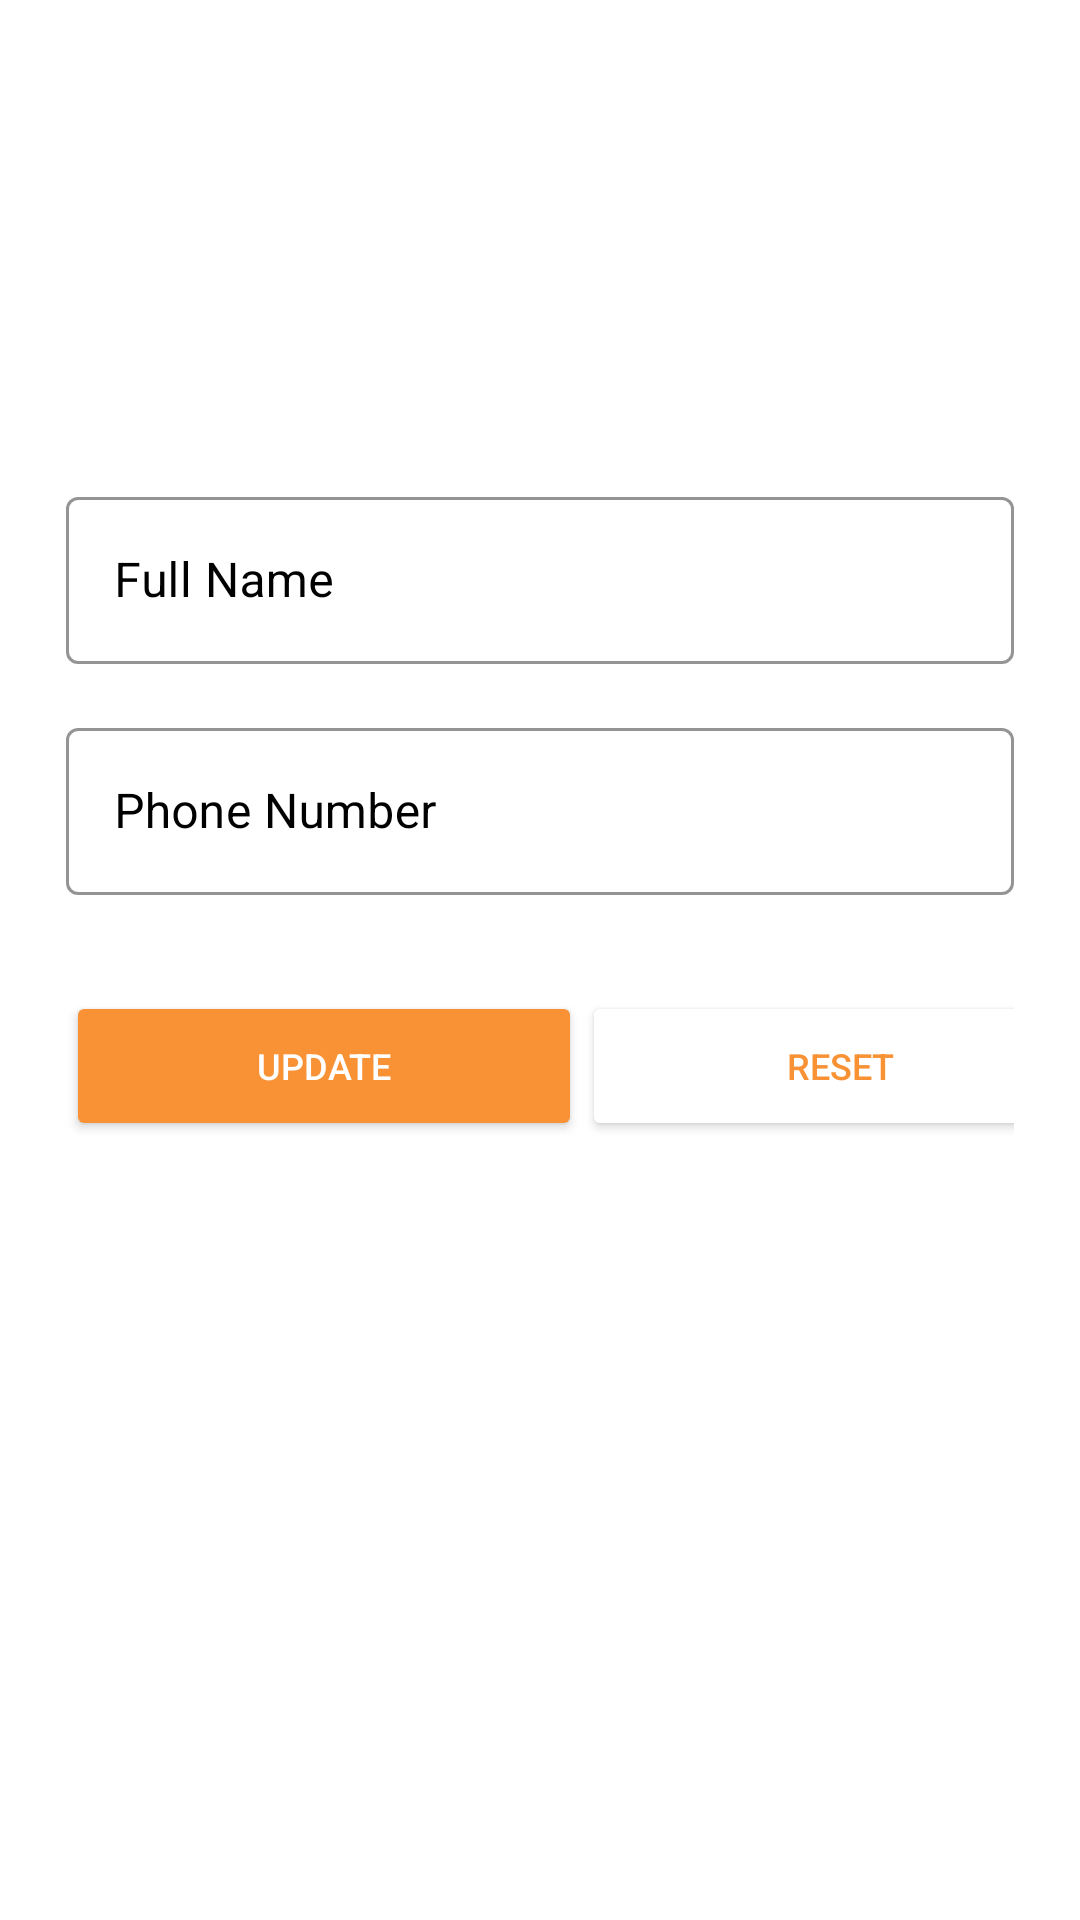

Reconstruct the res/layout file that produces this screen, plus the resources it refers to.
<!-- AndroidManifest.xml: application theme Theme.HotelWalletApp -->
<!-- res/layout/edit_profile.xml -->
<?xml version="1.0" encoding="utf-8"?>
<androidx.constraintlayout.widget.ConstraintLayout xmlns:android="http://schemas.android.com/apk/res/android"
    xmlns:app="http://schemas.android.com/apk/res-auto"
    xmlns:tools="http://schemas.android.com/tools"
    android:layout_width="match_parent"
    android:layout_height="match_parent"
    android:background="@drawable/edtprof"
    android:scrollbars="none"
    >

    <Button
        android:id="@+id/menu"
        app:layout_constraintStart_toStartOf="parent"
        app:layout_constraintTop_toTopOf="parent"
        android:layout_width="wrap_content"
        android:layout_height="wrap_content"
        android:focusableInTouchMode="false"
        android:focusable="false"
        android:background="?android:attr/selectableItemBackground"
        android:backgroundTint="@android:color/transparent"
        android:drawableLeft="@drawable/ic_baseline_arrow_back"
        app:borderWidth="0dp"
        app:elevation="0dp"
        app:srcCompat="@drawable/ic_baseline_arrow_back"

        >

    </Button>


    <TextView
        android:id="@+id/tv1"
        android:layout_width="wrap_content"
        android:layout_height="wrap_content"
        android:layout_gravity="center"
        android:layout_marginStart="132dp"
        android:text="Edit Profile"
        android:textColor="@color/white"
        android:textSize="30sp"
        android:textStyle="normal"
        app:layout_constraintStart_toStartOf="parent"
        app:layout_constraintTop_toBottomOf="@+id/menu">

    </TextView>

    <LinearLayout
        app:layout_constraintLeft_toLeftOf="parent"
        app:layout_constraintRight_toRightOf="parent"
        app:layout_constraintTop_toBottomOf="@+id/tv1"
        android:layout_width="match_parent"
        android:layout_height="wrap_content"
        android:layout_marginTop="40dp"
        android:layout_marginStart="22dp"
        android:layout_marginEnd="22dp"
        android:orientation="vertical">


        <com.google.android.material.textfield.TextInputLayout
            android:id="@+id/edtFullName"
            style="@style/Widget.MaterialComponents.TextInputLayout.OutlinedBox"
            android:layout_width="match_parent"
            android:layout_height="wrap_content"
            android:layout_marginTop="32dp"
            android:textColorHint="@color/black"
            app:boxStrokeColor="@color/black">

            <com.google.android.material.textfield.TextInputEditText
                android:id="@+id/FullName"
                android:layout_width="match_parent"
                android:layout_height="wrap_content"
                android:hint="Full Name"
                android:inputType="text"
                android:singleLine="true"
                android:textColor="@color/black" />

        </com.google.android.material.textfield.TextInputLayout>


        <LinearLayout
            android:layout_width="match_parent"
            android:layout_height="wrap_content"
            android:layout_marginTop="16dp"
            android:gravity="center"
            android:orientation="horizontal">


            <com.google.android.material.textfield.TextInputLayout
                android:id="@+id/mobile"
                style="@style/Widget.MaterialComponents.TextInputLayout.OutlinedBox"
                android:layout_width="match_parent"
                android:layout_height="wrap_content"
                android:textColorHint="@color/black"
                app:boxStrokeColor="@color/black">

                <com.google.android.material.textfield.TextInputEditText
                    android:id="@+id/PhoneNumber"
                    android:layout_width="match_parent"
                    android:layout_height="wrap_content"
                    android:inputType="number"
                    android:hint="Phone Number"
                    android:singleLine="true"
                    android:textColor="@color/black" />

            </com.google.android.material.textfield.TextInputLayout>

        </LinearLayout>



        <FrameLayout
            android:layout_width="match_parent"
            android:layout_height="wrap_content"
            android:layout_marginTop="32dp">



            <Button
                android:id="@+id/button1"
                android:layout_width="172dp"
                android:layout_height="50dp"
                android:layout_marginBottom="36dp"
                android:backgroundTint="@color/secondary"
                android:text="Update"
                android:textColor="@color/white"
                android:textSize="12dp"
                app:layout_constraintBottom_toBottomOf="parent"
                app:layout_constraintStart_toStartOf="parent" />
            <Button
                android:id="@+id/button2"
                android:layout_width="172dp"
                android:layout_height="50dp"
                android:layout_marginStart="172dp"
                android:layout_marginBottom="26dp"
                android:backgroundTint="@color/white"
                android:text="Reset"
                android:textColor="@color/secondary"
                android:textSize="12dp"
                app:layout_constraintBottom_toBottomOf="parent"
                app:layout_constraintStart_toEndOf="@+id/button1" />

        </FrameLayout>

        <LinearLayout
            android:layout_width="match_parent"
            android:layout_height="wrap_content"
            android:layout_marginTop="32dp"
            android:gravity="center"
            android:orientation="horizontal">




        </LinearLayout>




    </LinearLayout>

</androidx.constraintlayout.widget.ConstraintLayout>
<!-- resources referenced by this layout -->
<resources>
  <color name="black">#FF000000</color>
  <color name="secondary">#F89235</color>
  <color name="white">#FFFFFFFF</color>
  <style name="Theme.HotelWalletApp" parent="Theme.MaterialComponents.DayNight.NoActionBar">
          
          <item name="colorPrimary">@color/primary</item>
          <item name="colorOnPrimary">@color/white</item>
          
          <item name="colorSecondary">@color/secondary</item>
  
          
          <item name="android:statusBarColor">?attr/colorPrimary</item>
          
  
      </style>
  <color name="primary"> #005769</color>
</resources>
